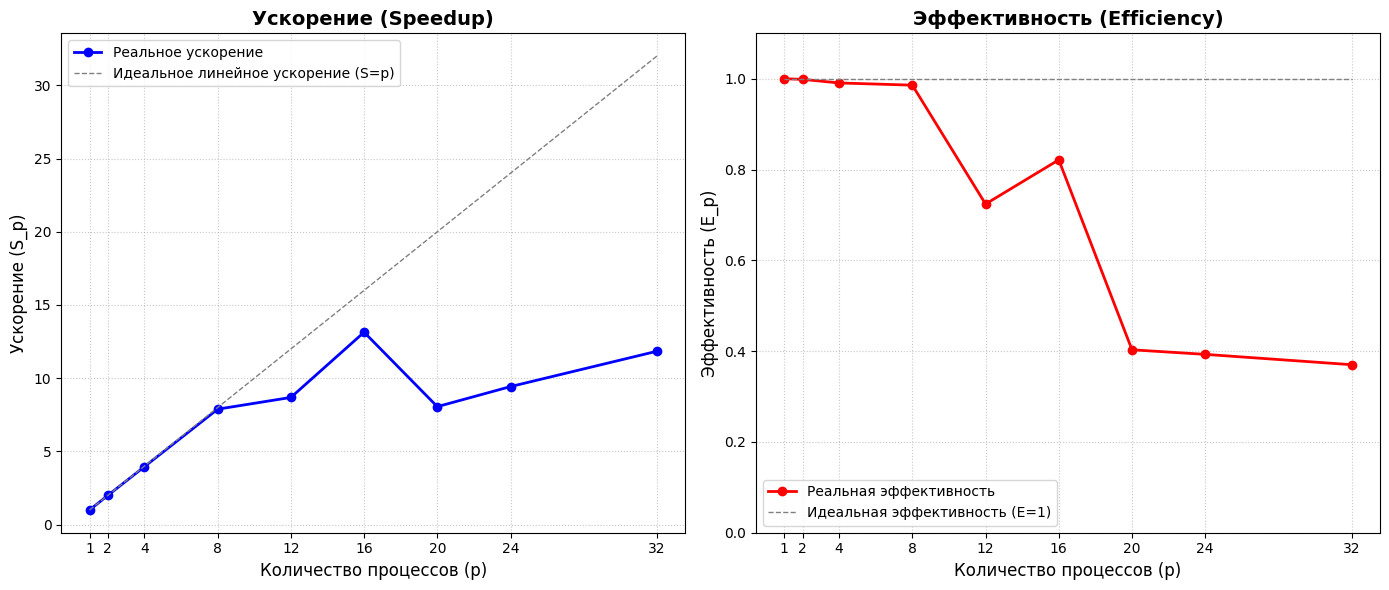

The matplotlib source for this figure:
import matplotlib.pyplot as plt
import numpy as np

# Данные из твоей таблицы
processes = np.array([1, 2, 4, 8, 12, 16, 20, 24, 32])
speedup = np.array([1, 1.99734683148101, 3.96277402186596, 7.88686359565588,
                    8.68802850608945, 13.1417377943318, 8.05871340586591,
                    9.4289865249864, 11.843117533874])
efficiency = np.array([1, 0.998673415740503, 0.99069350546649, 0.985857949456985,
                       0.724002375507455, 0.821358612145736, 0.402935670293296,
                       0.392874527187444, 0.370097417308564])

# Настройка шрифта для корректного отображения кириллицы
plt.rcParams['font.sans-serif'] = ['DejaVu Sans', 'Arial']

# Создание фигуры с двумя графиками
fig, axes = plt.subplots(1, 2, figsize=(14, 6))

# --- График 1: Ускорение (Speedup) ---
axes[0].plot(processes, speedup, marker='o', color='blue', label='Реальное ускорение', linewidth=2)
axes[0].plot(processes, processes, linestyle='--', color='gray', label='Идеальное линейное ускорение (S=p)', linewidth=1)

axes[0].set_title('Ускорение (Speedup)', fontsize=14, fontweight='bold')
axes[0].set_xlabel('Количество процессов (p)', fontsize=12)
axes[0].set_ylabel('Ускорение (S_p)', fontsize=12)
axes[0].legend()
axes[0].grid(True, linestyle=':', alpha=0.7)
axes[0].set_xticks(processes)

# --- График 2: Эффективность (Efficiency) ---
axes[1].plot(processes, efficiency, marker='o', color='red', label='Реальная эффективность', linewidth=2)
axes[1].plot([1, 32], [1, 1], linestyle='--', color='gray', label='Идеальная эффективность (E=1)', linewidth=1)

axes[1].set_title('Эффективность (Efficiency)', fontsize=14, fontweight='bold')
axes[1].set_xlabel('Количество процессов (p)', fontsize=12)
axes[1].set_ylabel('Эффективность (E_p)', fontsize=12)
axes[1].legend()
axes[1].grid(True, linestyle=':', alpha=0.7)
axes[1].set_xticks(processes)
axes[1].set_ylim(0, 1.1)  # Ограничение оси Y для наглядности (от 0 до 1.1)

plt.tight_layout()
plt.show()
